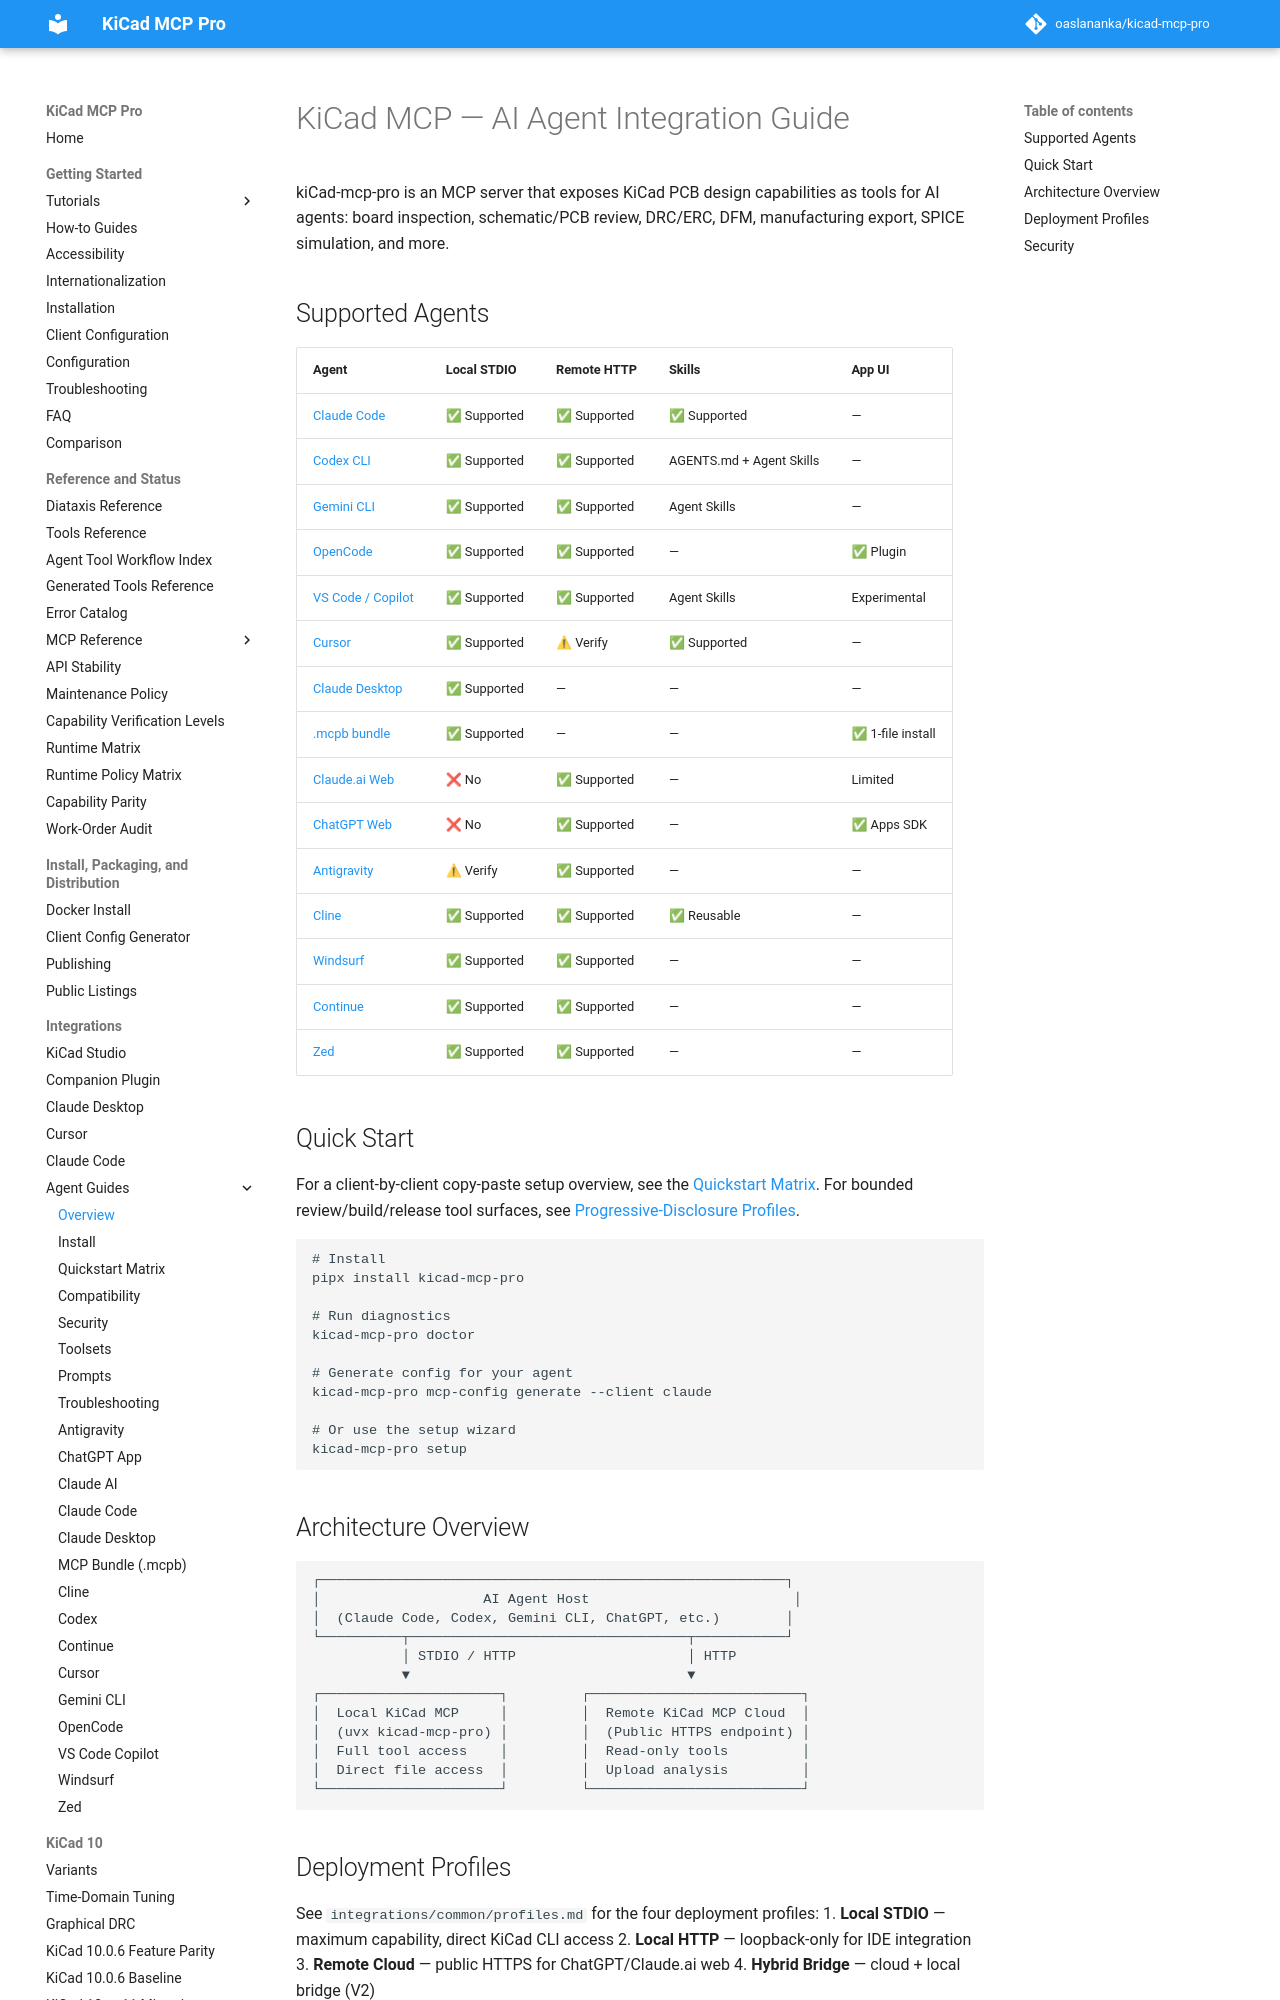

repository: kuangruan/kicad-mcp-pro · page: agents/index.html · generator: mkdocs

# KiCad MCP — AI Agent Integration Guide

kiCad-mcp-pro is an MCP server that exposes KiCad PCB design capabilities as tools for AI agents: board inspection, schematic/PCB review, DRC/ERC, DFM, manufacturing export, SPICE simulation, and more.

## Supported Agents

| Agent | Local STDIO | Remote HTTP | Skills | App UI |
|-------|------------|-------------|--------|--------|
| [Claude Code](claude-code.md) | ✅ Supported | ✅ Supported | ✅ Supported | — |
| [Codex CLI](codex.md) | ✅ Supported | ✅ Supported | AGENTS.md + Agent Skills | — |
| [Gemini CLI](gemini-cli.md) | ✅ Supported | ✅ Supported | Agent Skills | — |
| [OpenCode](opencode.md) | ✅ Supported | ✅ Supported | — | ✅ Plugin |
| [VS Code / Copilot](vscode-copilot.md) | ✅ Supported | ✅ Supported | Agent Skills | Experimental |
| [Cursor](cursor.md) | ✅ Supported | ⚠ Verify | ✅ Supported | — |
| [Claude Desktop](claude-desktop.md) | ✅ Supported | — | — | — |
| [.mcpb bundle](mcpb.md) | ✅ Supported | — | — | ✅ 1-file install |
| [Claude.ai Web](claude-ai.md) | ❌ No | ✅ Supported | — | Limited |
| [ChatGPT Web](chatgpt-app.md) | ❌ No | ✅ Supported | — | ✅ Apps SDK |
| [Antigravity](antigravity.md) | ⚠ Verify | ✅ Supported | — | — |
| [Cline](cline.md) | ✅ Supported | ✅ Supported | ✅ Reusable | — |
| [Windsurf](windsurf.md) | ✅ Supported | ✅ Supported | — | — |
| [Continue](continue.md) | ✅ Supported | ✅ Supported | — | — |
| [Zed](zed.md) | ✅ Supported | ✅ Supported | — | — |
| [ZCode](zcode.md) | ✅ Supported | ✅ Supported | — | — |
